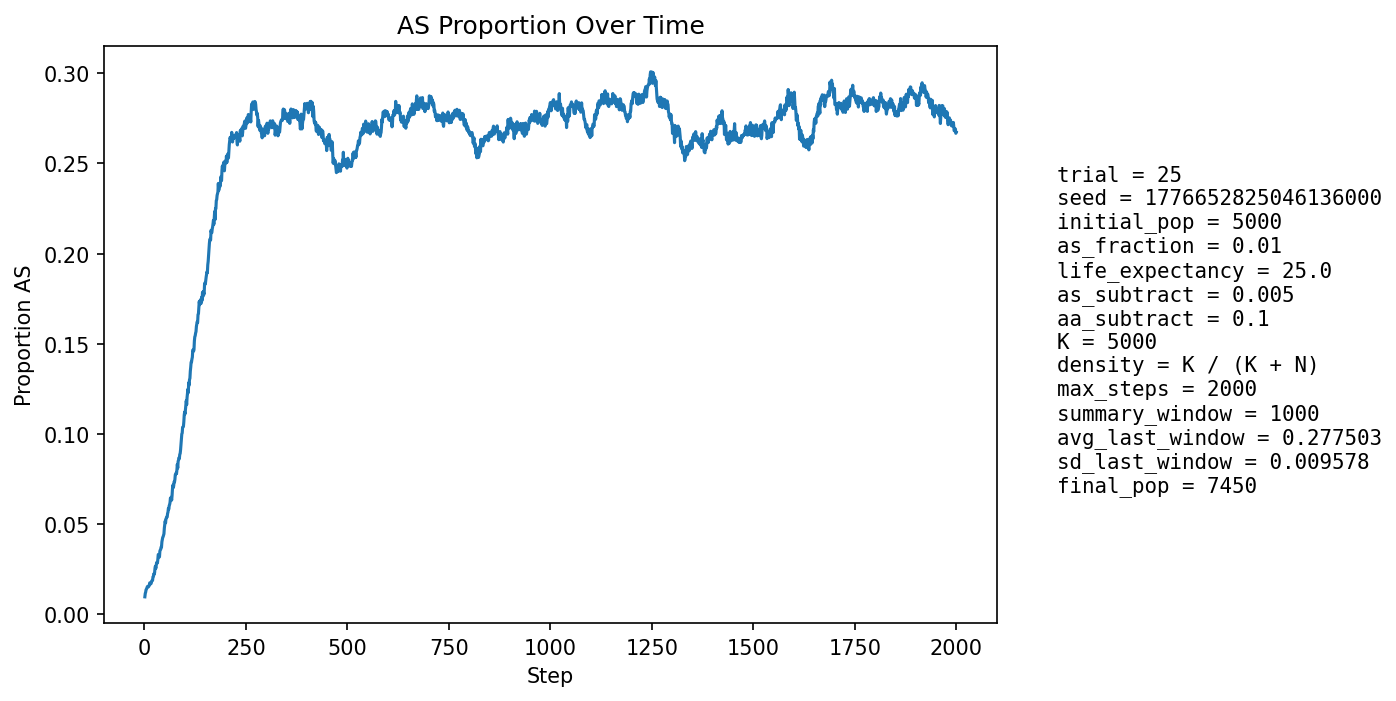

The table this chart was drawn from, first rows:
step, population_size, births, newborn_AA, newborn_AS, newborn_SS, prop_newborn_AA, prop_newborn_AS, prop_newborn_SS, prop_repro_AA, prop_repro_AS, prop_AS_population
1, 5313, 1295, 1286, 9, 0, 0.9931, 0.00695, 0.0, 0.9915, 0.008494, 0.009787
2, 5394, 1257, 1241, 16, 0, 0.9873, 0.01273, 0.0, 0.9904, 0.009641, 0.01168
3, 5477, 1249, 1237, 12, 0, 0.9904, 0.009608, 0.0, 0.9892, 0.01079, 0.01242
4, 5516, 1209, 1191, 18, 0, 0.9851, 0.01489, 0.0, 0.9862, 0.01381, 0.01378
5, 5614, 1253, 1235, 18, 0, 0.9856, 0.01437, 0.0, 0.9863, 0.01366, 0.01407
6, 5707, 1277, 1257, 20, 0, 0.9843, 0.01566, 0.0, 0.986, 0.01402, 0.01472
7, 5803, 1297, 1276, 21, 0, 0.9838, 0.01619, 0.0, 0.9863, 0.01368, 0.01534
8, 5888, 1305, 1284, 21, 0, 0.9839, 0.01609, 0.0, 0.9858, 0.01418, 0.01562
9, 5976, 1321, 1301, 20, 0, 0.9849, 0.01514, 0.0, 0.9857, 0.01426, 0.01556
10, 6067, 1337, 1320, 17, 0, 0.9873, 0.01272, 0.0, 0.9854, 0.01465, 0.01533
11, 6157, 1355, 1334, 21, 0, 0.9845, 0.0155, 0.0, 0.9847, 0.01534, 0.01575
12, 6255, 1381, 1357, 24, 0, 0.9826, 0.01738, 0.0, 0.9844, 0.01557, 0.01615
13, 6329, 1377, 1347, 30, 0, 0.9782, 0.02179, 0.0, 0.9842, 0.01581, 0.01754
14, 6396, 1381, 1360, 21, 0, 0.9848, 0.01521, 0.0, 0.9843, 0.01566, 0.01689
15, 6458, 1388, 1364, 24, 0, 0.9827, 0.01729, 0.0, 0.9842, 0.01581, 0.01734
16, 6525, 1403, 1382, 21, 0, 0.985, 0.01497, 0.0, 0.9835, 0.01649, 0.01701
17, 6582, 1410, 1384, 26, 0, 0.9816, 0.01844, 0.0, 0.9822, 0.01785, 0.01762
18, 6633, 1416, 1385, 31, 0, 0.9781, 0.02189, 0.0, 0.9823, 0.01768, 0.01869
19, 6681, 1421, 1394, 27, 0, 0.981, 0.019, 0.0, 0.9819, 0.01814, 0.01886
20, 6726, 1428, 1405, 23, 0, 0.9839, 0.01611, 0.0, 0.982, 0.01799, 0.01888
21, 6766, 1434, 1397, 36, 1, 0.9742, 0.0251, 0.0006974, 0.981, 0.01904, 0.02084
22, 6805, 1438, 1409, 29, 0, 0.9798, 0.02017, 0.0, 0.9793, 0.02068, 0.02101
23, 6841, 1442, 1406, 36, 0, 0.975, 0.02497, 0.0, 0.9783, 0.02173, 0.02251
24, 6873, 1444, 1417, 27, 0, 0.9813, 0.0187, 0.0, 0.9787, 0.02135, 0.02226
25, 6900, 1447, 1415, 32, 0, 0.9779, 0.02211, 0.0, 0.9779, 0.02211, 0.02319
26, 6926, 1452, 1405, 47, 0, 0.9676, 0.03237, 0.0, 0.9766, 0.02344, 0.0257
27, 6949, 1455, 1412, 43, 0, 0.9704, 0.02955, 0.0, 0.9752, 0.02478, 0.02677
28, 6971, 1458, 1432, 25, 1, 0.9822, 0.01715, 0.0006859, 0.9745, 0.02555, 0.02553
29, 6989, 1460, 1420, 39, 1, 0.9726, 0.02671, 0.0006849, 0.974, 0.02604, 0.02704
30, 7010, 1463, 1418, 45, 0, 0.9692, 0.03076, 0.0, 0.9721, 0.02794, 0.02882
31, 7028, 1465, 1429, 36, 0, 0.9754, 0.02457, 0.0, 0.9702, 0.02984, 0.0286
32, 7044, 1466, 1432, 34, 0, 0.9768, 0.02319, 0.0, 0.9705, 0.02949, 0.02853
33, 7059, 1468, 1421, 47, 0, 0.968, 0.03202, 0.0, 0.9703, 0.0297, 0.0306
34, 7068, 1469, 1409, 60, 0, 0.9592, 0.04084, 0.0, 0.9687, 0.03134, 0.03325
35, 7079, 1469, 1425, 44, 0, 0.97, 0.02995, 0.0, 0.9693, 0.03075, 0.03291
36, 7080, 1469, 1425, 44, 0, 0.97, 0.02995, 0.0, 0.9696, 0.03042, 0.03291
37, 7088, 1470, 1436, 34, 0, 0.9769, 0.02313, 0.0, 0.9688, 0.03125, 0.03188
38, 7093, 1472, 1411, 60, 1, 0.9586, 0.04076, 0.0006793, 0.9663, 0.03372, 0.03511
39, 7102, 1473, 1420, 53, 0, 0.964, 0.03598, 0.0, 0.9655, 0.03452, 0.03576
40, 7106, 1473, 1422, 50, 1, 0.9654, 0.03394, 0.0006789, 0.9641, 0.03589, 0.03603
41, 7115, 1474, 1419, 55, 0, 0.9627, 0.03731, 0.0, 0.9655, 0.03447, 0.03739
42, 7118, 1475, 1425, 48, 2, 0.9661, 0.03254, 0.001356, 0.9631, 0.03692, 0.03737
43, 7125, 1476, 1408, 67, 1, 0.9539, 0.04539, 0.0006775, 0.9614, 0.03857, 0.04028
44, 7132, 1476, 1413, 62, 1, 0.9573, 0.04201, 0.0006775, 0.9606, 0.0394, 0.04136
45, 7139, 1477, 1415, 62, 0, 0.958, 0.04198, 0.0, 0.9595, 0.04046, 0.04272
46, 7144, 1476, 1418, 57, 1, 0.9607, 0.03862, 0.0006775, 0.9598, 0.04018, 0.04311
47, 7151, 1478, 1420, 57, 1, 0.9608, 0.03857, 0.0006766, 0.9565, 0.04345, 0.04391
48, 7157, 1480, 1419, 61, 0, 0.9588, 0.04122, 0.0, 0.9541, 0.04588, 0.04471
49, 7160, 1480, 1401, 79, 0, 0.9466, 0.05338, 0.0, 0.9525, 0.04753, 0.04791
50, 7165, 1479, 1400, 79, 0, 0.9466, 0.05341, 0.0, 0.9525, 0.04753, 0.04983
51, 7167, 1479, 1398, 81, 0, 0.9452, 0.05477, 0.0, 0.9528, 0.04724, 0.05177
52, 7170, 1479, 1417, 61, 1, 0.9581, 0.04124, 0.0006761, 0.9528, 0.04724, 0.05077
53, 7171, 1480, 1400, 78, 2, 0.9459, 0.0527, 0.001351, 0.95, 0.04996, 0.05313
54, 7172, 1482, 1407, 73, 2, 0.9494, 0.04926, 0.00135, 0.9468, 0.05322, 0.0534
55, 7174, 1482, 1406, 75, 1, 0.9487, 0.05061, 0.0006748, 0.9448, 0.05517, 0.05408
56, 7176, 1481, 1411, 68, 2, 0.9527, 0.04591, 0.00135, 0.9457, 0.05434, 0.05407
57, 7182, 1482, 1402, 80, 0, 0.946, 0.05398, 0.0, 0.9437, 0.05626, 0.05597
58, 7186, 1483, 1404, 78, 1, 0.9467, 0.0526, 0.0006743, 0.9424, 0.05759, 0.05678
59, 7189, 1483, 1394, 88, 1, 0.94, 0.05934, 0.0006743, 0.9413, 0.05866, 0.05884
60, 7196, 1484, 1411, 73, 0, 0.9508, 0.04919, 0.0, 0.9414, 0.05861, 0.05837
... 1,940 more rows
